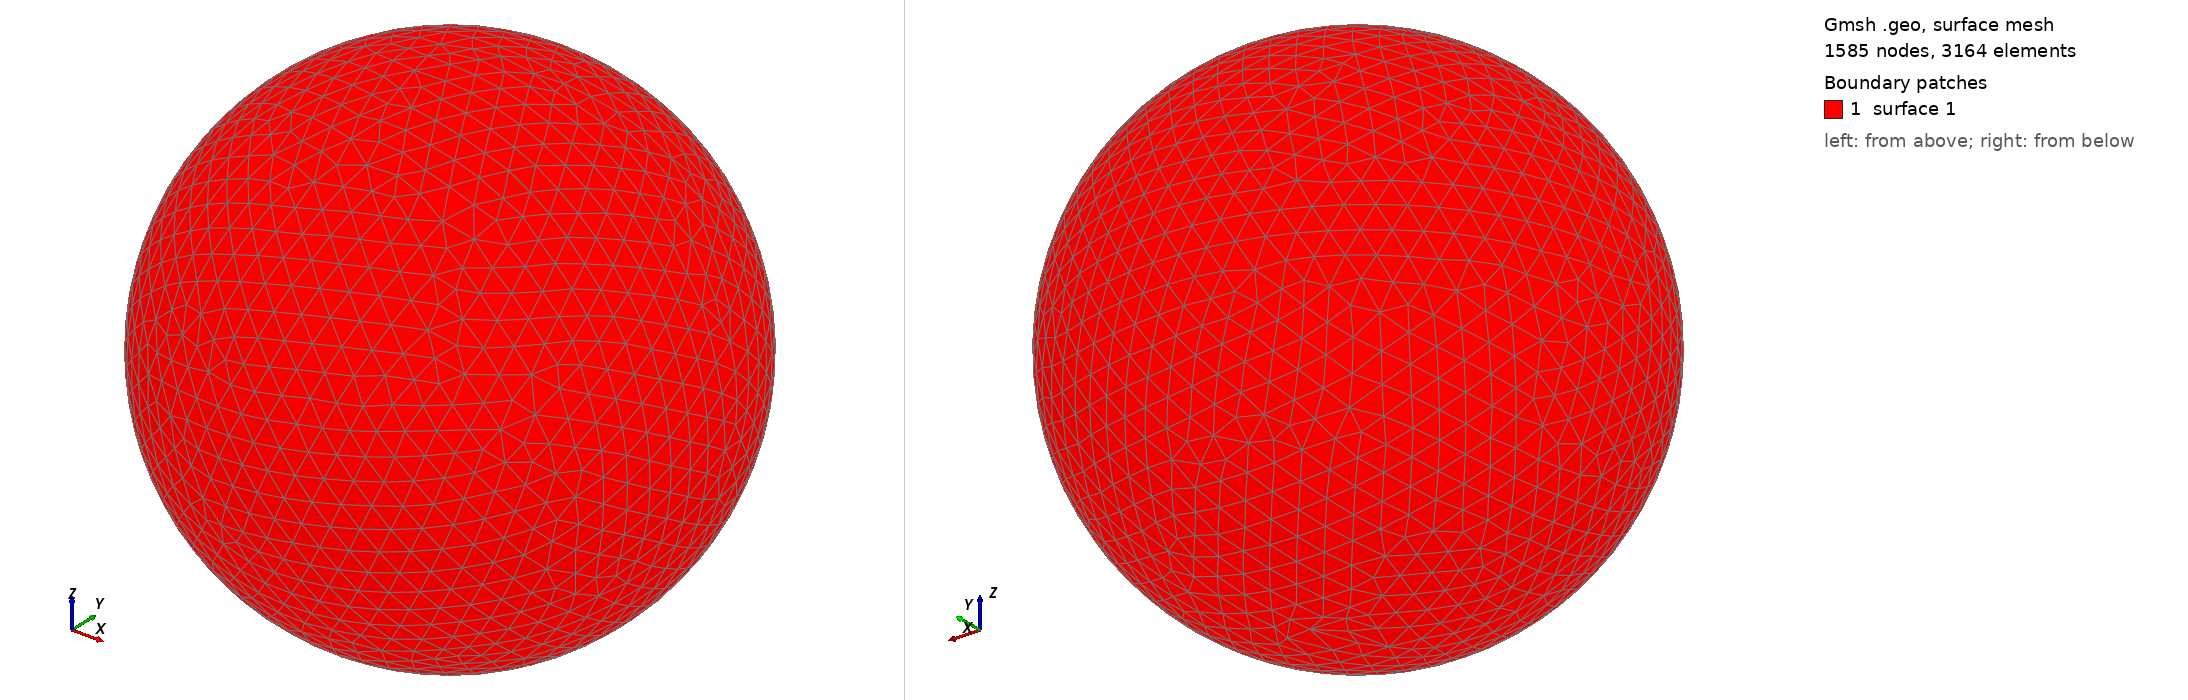

Gmsh geometry script, surface-meshed: 1585 nodes, 3164 surface elements. Boundary patches (legend numbers): 1 surface 1. Left view from above one corner, right view from below the opposite corner. The script declares no physical surfaces, so the legend lists its geometric surfaces. The drawing asked Gmsh for element sizes between 1% and 20% of the model's largest extent; the script's own settings can give other sizes.

=== shot1310.geo (drawn) ===
SetFactory("OpenCASCADE");
Point(1) = {0,0,0,0};
Sphere(1) = {0,0,0,0.03781000};
MeshSize{ PointsOf{ Surface{:}; } } = 0.003781000;
Mesh.ElementOrder=1;
Mesh.Format=39;
